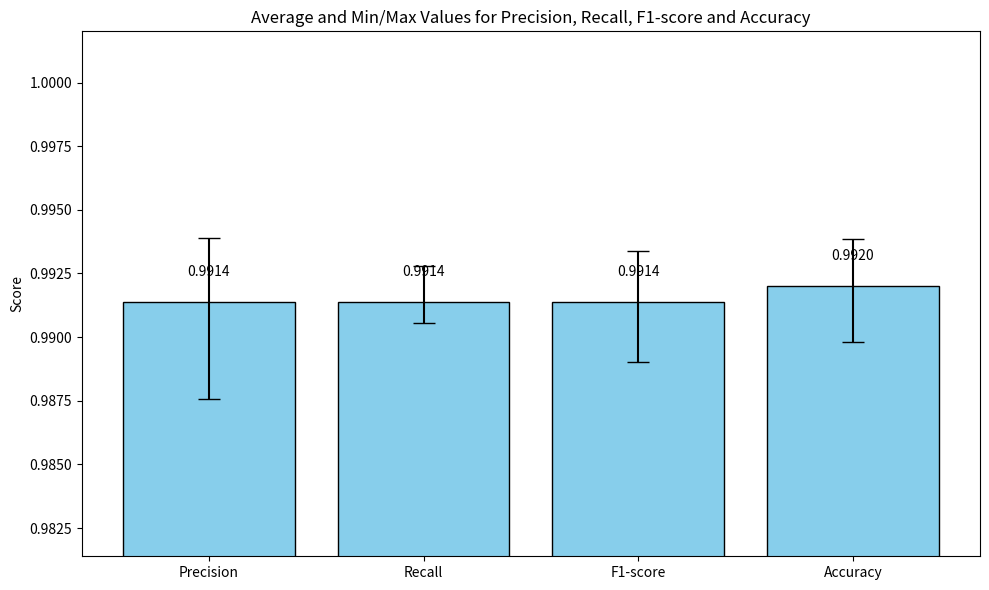
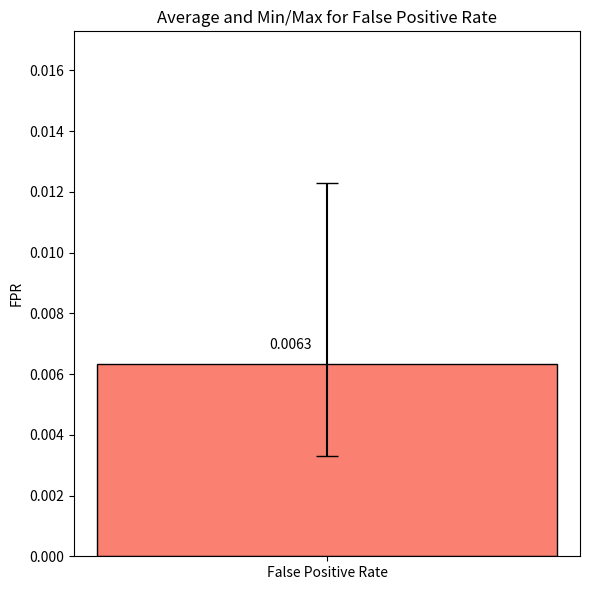

Reproduce these figures in Python, in order.
import matplotlib.pyplot as plt
import numpy as np

# For each model, we calculate the average of class 0 and class 1 measures.
models = [
    {
        "model": "distilbert-base-uncased",
        "precision": (0.9962 + 0.97896) / 2,  # 0.98758
        "recall": (0.9877 + 0.99343) / 2,       # 0.990565
        "f1": (0.9919 + 0.98615) / 2,           # 0.989025
        "accuracy": 0.98980,
        "fpr": 0.01229
    },
    {
        "model": "roberta-base",
        "precision": (0.9922 + 0.99339) / 2,    # 0.992795
        "recall": (0.9962 + 0.98645) / 2,         # 0.991325
        "f1": (0.9942 + 0.98991) / 2,             # 0.992055
        "accuracy": 0.99265,
        "fpr": 0.00378
    },
    {
        "model": "xlnet-base-cased",
        "precision": (0.9936 + 0.99422) / 2,      # 0.99391
        "recall": (0.9967 + 0.98892) / 2,         # 0.99281
        "f1": (0.9952 + 0.99156) / 2,             # 0.99338
        "accuracy": 0.99385,
        "fpr": 0.00331
    },
    {
        "model": "bert-base-uncased",
        "precision": (0.9929 + 0.98972) / 2,      # 0.99131
        "recall": (0.9941 + 0.98768) / 2,         # 0.99089
        "f1": (0.9935 + 0.98870) / 2,             # 0.99110
        "accuracy": 0.99175,
        "fpr": 0.00591
    }
]

# Extract metrics for each measure across models:
def get_metric_values(metric):
    return np.array([m[metric] for m in models])

metrics_names = ["precision", "recall", "f1", "accuracy"]

# Prepare aggregated summary for graph (averages, min, max)
aggregated = {}
for metric in metrics_names:
    values = get_metric_values(metric)
    avg = np.mean(values)
    min_val = np.min(values)
    max_val = np.max(values)
    aggregated[metric] = {"avg": avg, "min": min_val, "max": max_val}

# For False Positive Rate (fpr)
fpr_values = get_metric_values("fpr")
fpr_avg = np.mean(fpr_values)
fpr_min = np.min(fpr_values)
fpr_max = np.max(fpr_values)

# Plot Graph 1: Precision, Recall, F1-score and Accuracy.
metrics_labels = ["Precision", "Recall", "F1-score", "Accuracy"]
x = np.arange(len(metrics_labels))
avg_vals = [aggregated[m]["avg"] for m in metrics_names]
lower_err = [aggregated[m]["avg"] - aggregated[m]["min"] for m in metrics_names]
upper_err = [aggregated[m]["max"] - aggregated[m]["avg"] for m in metrics_names]
yerr = [lower_err, upper_err]

plt.figure(figsize=(10, 6))
bar1 = plt.bar(x, avg_vals, color="skyblue", edgecolor="black", yerr=yerr, capsize=8)
plt.xticks(x, metrics_labels)
plt.ylabel("Score")
plt.title("Average and Min/Max Values for Precision, Recall, F1-score and Accuracy")
plt.ylim([min(avg_vals) - 0.01, max(avg_vals) + 0.01])
for i, v in enumerate(avg_vals):
    plt.text(x[i] - 0.1, v + 0.001, f"{v:.4f}")
plt.tight_layout()

# Plot Graph 2: False Positive Rate.
plt.figure(figsize=(6, 6))
x2 = np.array([0])
plt.bar(x2, fpr_avg, color="salmon", edgecolor="black", yerr=[[fpr_avg - fpr_min], [fpr_max - fpr_avg]], capsize=8)
plt.xticks(x2, ["False Positive Rate"])
plt.ylabel("FPR")
plt.title("Average and Min/Max for False Positive Rate")
plt.ylim([0, fpr_max + 0.005])
plt.text(x2[0] - 0.1, fpr_avg + 0.0005, f"{fpr_avg:.4f}")
plt.tight_layout()

plt.show()
